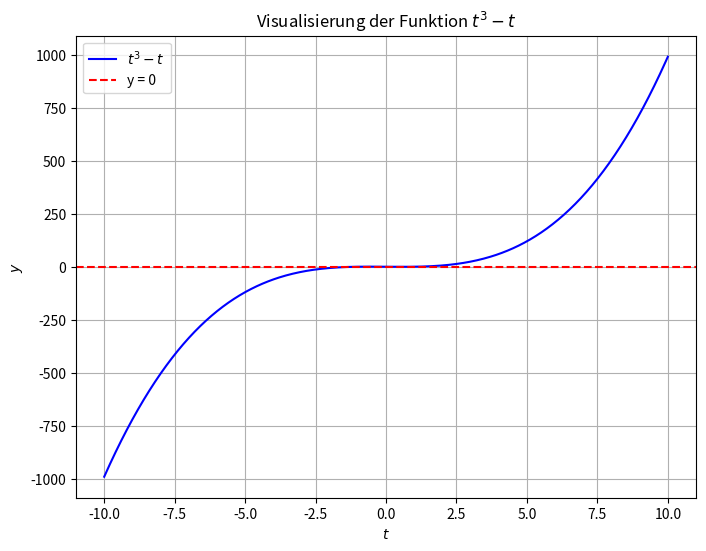

This figure's Python source:
import matplotlib.pyplot as plt
import numpy as np

# Bereich für t definieren
t_values = np.linspace(-10, 10, 500)  # Werte von -10 bis 10

# Funktionen berechnen
y_values = t_values**3 - t_values

# Plot erstellen
plt.figure(figsize=(8, 6))
plt.plot(t_values, y_values, label=r'$t^3 - t$', color='blue')
plt.axhline(0, color='red', linestyle='--', label='y = 0')

# Labels und Legende
plt.title("Visualisierung der Funktion $t^3 - t$")
plt.xlabel("$t$")
plt.ylabel("$y$")
plt.legend()
plt.grid()
plt.show()